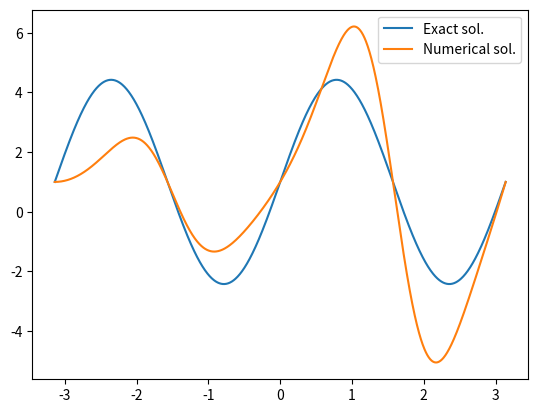

Write the Python code that produced this figure.
import numpy as np
from matplotlib import pyplot as plt

epsilon = 1e-2


# fredholm second kind
# looking for the solution of the problem:
# y(x)-lambda*Int[g(x)*h(t)*y(t) {t,a,b}] == f(x)
# case 1: h(t) = 1, g(x) = sin(beta*x)
# solution: y(x) = f(x) + lambda*k*g(x)
# k = Int[h(t)*f(t) {t,a,b}] / (1 - lambda*Int[g(t)*h(t) {t,a,b}]
# that means: core = sin(beta*x)
# core_type = 0, beta = 2
#
# case 2: h(t) = sin(beta*t), g(x) = 1
# solution: y(x) = f(x) + lambda*k*g(x)
# k = Int[h(t)*f(t) {t,a,b}] / (1 - lambda*Int[g(t)*h(t) {t,a,b}]
# that means: core = sin(beta*t)
# core_type = 0, beta = 2
#
# watching for different f(x)

def rel_err(result, exact):
    non_norm_err = (exact - result) / result
    return np.linalg.norm(non_norm_err)


def core_fredh(t, tau, lambd=1, type_func=0, beta=2):
    N = len(t)
    K = np.empty((N, N))
    for i in range(N):
        for j in range(i + 1):
            if type_func == 0:
                K[i, j] = np.sin(beta * t[i])
            elif type_func == 1:
                K[i, j] = np.cos(lambd * t[i])
            elif type_func == 2:
                K[i, j] = np.sin(beta * tau[j])
            elif type_func == 3:
                K[i, j] = np.cos(lambd * (t[i] - tau[j]))
            elif type_func == 4:
                K[i, j] = np.cos(lambd * tau[j]) / np.cos(lambd * t[i])
    return K


def func_fredg(t, N, beta=2, type_func=1, noise=0):
    func = np.empty(N)
    for i in range(N):
        if type_func == 1:
            func[i] = 1
        elif type_func == 2:
            func[i] = np.cos(t[i])
        elif type_func == 3:
            func[i] = np.exp(beta * t[i])
    if noise == 1:
        func += np.random.rand(N)
    return func


def solve_quad(f, h, x, t, tau, lambd=1, beta=2, core_type=0):
    N = len(f)
    x[0] = f[0]
    K_loc = core_fredh(t, tau, lambd=lambd, type_func=core_type, beta=beta)
    for i in range(1, N):
        s = 0
        for n in range(1, i):
            s += K_loc[n, i] * x[n]
        # s = np.sum(K_loc[i, 1:i] * x[1:i])
        x[i] = f[i] + (K_loc[i, i] + h / 2 * K_loc[i, 0] + h * s) / (1 - h / 2 * K_loc[i, i])
    return x


def quad_fr(f_func, x, t, core_type=0, lambd=1, beta=2, func_loc=1):
    tau = t
    n = len(x)
    wt = 0.5
    wj = 1
    a = np.zeros((n, n), dtype=float)
    K_loc = core_fredh(t, tau, lambd=lambd, type_func=core_type, beta=beta)
    for i in range(n):
        a[i, 0] = -h * wt * K_loc[i, 0]
        for j in range(1, n - 1):
            a[i, j] = -h * wj * K_loc[i, j]
        a[i, n - 1] = -h * wt * K_loc[i, n - 1]
        a[i, i] += 1.
        b = np.zeros_like(x)
        for j in range(n):
            b[j] = func_fredg(x[j], 1, type_func=func_loc)
    y = np.linalg.solve(a, b)
    return y


def iter(y, h, x, n, k, f):
    yk = y.copy()
    for i in range(n):
        yk[i] = 0
        for j in range(i):
            yk[i] = yk[i] + 2 * k(x[i], x[j]) * y[j]
        yk[i] = yk[i] - k(x[i], x[0]) * y[0] - k(x[i], x[i]) * y[i]
        yk[i] = f(x[i]) + yk[i] * h / 2
    return yk


def solve_iter(k, f, x: np.ndarray, h: float):
    n = len(x)
    y = f(x)
    yk = iter(y, h, x, n, k, f)
    i = 0
    err = np.linalg.norm(y - yk) / np.linalg.norm(y)
    while err > epsilon:
        y = yk.copy()
        yk = iter(y.copy(), h, x, n, k, f)
        err = rel_err(y, yk)
        i += 1
        if i > 1000:
            break
    return yk, i


def fredh_exact(core_type, func_type, t, beta=2, lmbd=1):
    if core_type == 0 and func_type == 1:
        func_ret = np.array(1 + (np.sin(beta * t) * lmbd) / (1 - (lmbd * (1 - np.cos(beta))) / (beta)))
    else:
        func_ret = None
    # calling some troubles with wolfram
    #
    # if core_type == 1 and func_type == 1:
    #     func_ret = np.array((1 - lmbd * np.cos(lmbd * t) + np.sin(lmbd)) / (1 + np.sin(lmbd)))
    # elif core_type == 1 and func_type == 2:
    #     func_ret = np.array(
    #         (np.cos(t) + lmbd * np.cos(lmbd * t) * np.sin(1) + np.cos(t) * np.sin(lmbd)) / (1 + np.sin(lmbd)))
    # elif core_type == 1 and func_type == 3:
    #     func_ret = np.array((np.exp(t * beta) * beta + lmbd * np.cos(t * lmbd) - np.exp(beta) * lmbd * np.cos(
    #         t * lmbd) + np.exp(beta * t) * beta * np.sin(lmbd)) / (beta * (1 + np.sin(lmbd))))
    # else TBD
    return func_ret


a = -np.pi
b = np.pi
step = 5e-3
N = int(np.abs(a - b) / step)
h = step
t = np.linspace(a, b, N)
f_fredg = func_fredg(t, N, type_func=1)
x_fredg = np.zeros_like(f_fredg)
x_fredg = quad_fr(f_fredg, x_fredg, t, core_type=0, func_loc=1)
# x_ex = [2 * np.exp(t[i]) - 1 for i in range(N)]
x_ex = fredh_exact(0, 1, t)
plt.plot(t, x_ex, label="Exact sol.")
plt.plot(t, x_fredg, label="Numerical sol.")
plt.legend()
plt.show()



